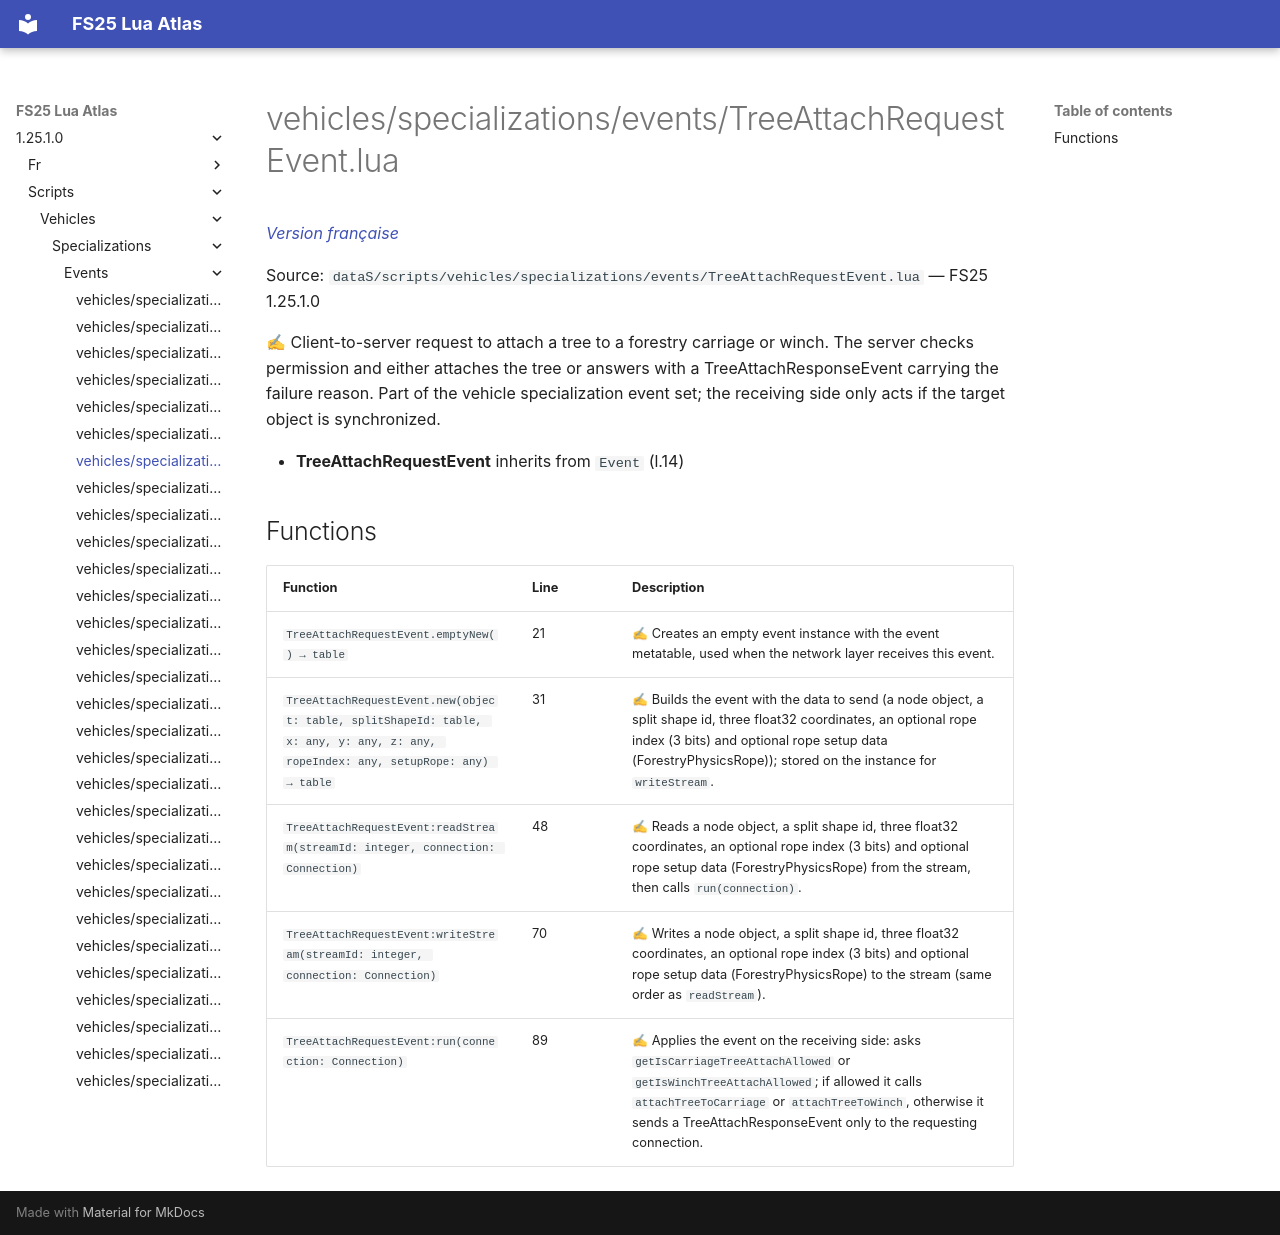

repository: Tim0219800/fs25-lua-atlas · page: 1.25.1.0/scripts/vehicles/specializations/events/TreeAttachRequestEvent.html · generator: mkdocs

# vehicles/specializations/events/TreeAttachRequestEvent.lua

*[Version française](../../../../fr/scripts/vehicles/specializations/events/TreeAttachRequestEvent.md)*

Source: `dataS/scripts/vehicles/specializations/events/TreeAttachRequestEvent.lua` — FS25 1.25.1.0

✍ Client-to-server request to attach a tree to a forestry carriage or winch. The server checks permission and either attaches the tree or answers with a TreeAttachResponseEvent carrying the failure reason. Part of the vehicle specialization event set; the receiving side only acts if the target object is synchronized.

- **TreeAttachRequestEvent** inherits from `Event` (l.14)

## Functions

| Function | Line | Description |
|---|---|---|
| `TreeAttachRequestEvent.emptyNew() → table` | 21 | ✍ Creates an empty event instance with the event metatable, used when the network layer receives this event. |
| `TreeAttachRequestEvent.new(object: table, splitShapeId: table, x: any, y: any, z: any, ropeIndex: any, setupRope: any) → table` | 31 | ✍ Builds the event with the data to send (a node object, a split shape id, three float32 coordinates, an optional rope index (3 bits) and optional rope setup data (ForestryPhysicsRope)); stored on the instance for `writeStream`. |
| `TreeAttachRequestEvent:readStream(streamId: integer, connection: Connection)` | 48 | ✍ Reads a node object, a split shape id, three float32 coordinates, an optional rope index (3 bits) and optional rope setup data (ForestryPhysicsRope) from the stream, then calls `run(connection)`. |
| `TreeAttachRequestEvent:writeStream(streamId: integer, connection: Connection)` | 70 | ✍ Writes a node object, a split shape id, three float32 coordinates, an optional rope index (3 bits) and optional rope setup data (ForestryPhysicsRope) to the stream (same order as `readStream`). |
| `TreeAttachRequestEvent:run(connection: Connection)` | 89 | ✍ Applies the event on the receiving side: asks `getIsCarriageTreeAttachAllowed` or `getIsWinchTreeAttachAllowed`; if allowed it calls `attachTreeToCarriage` or `attachTreeToWinch`, otherwise it sends a TreeAttachResponseEvent only to the requesting connection. |
